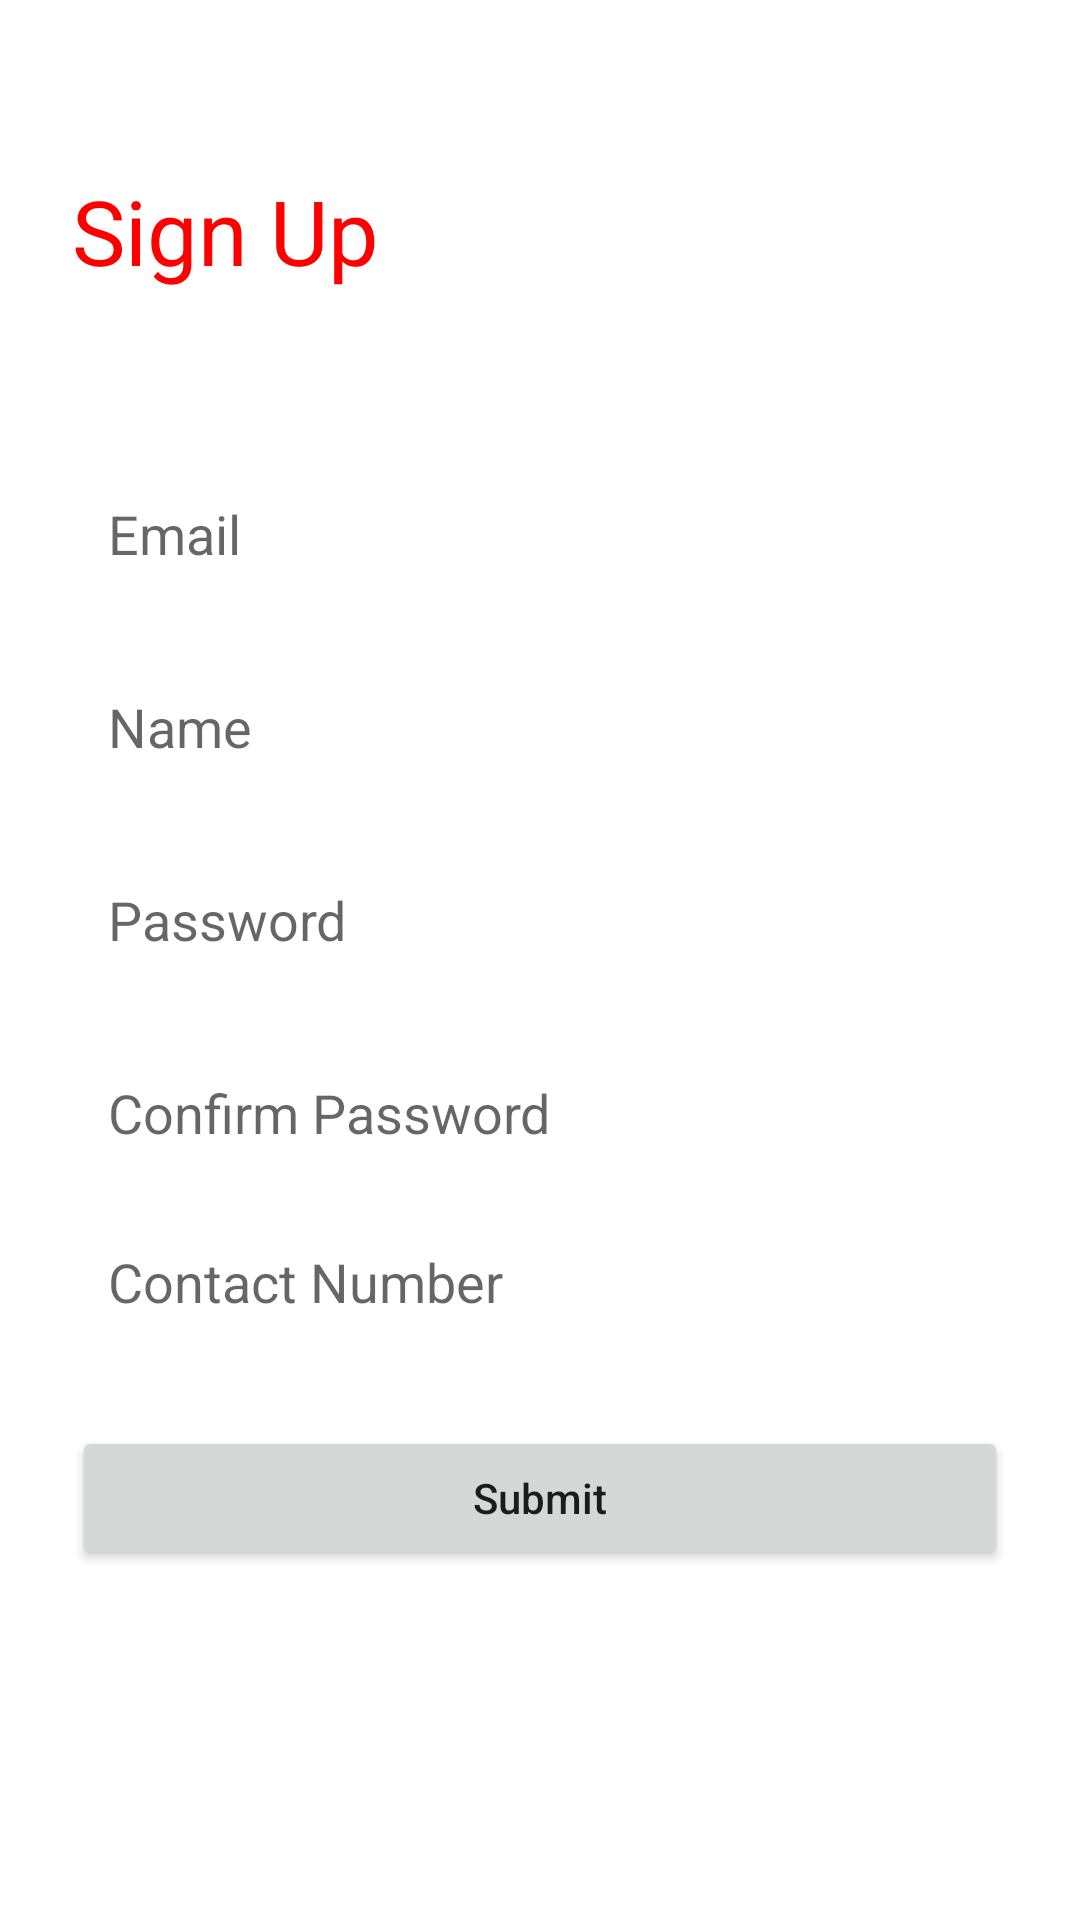

Reconstruct the res/layout file that produces this screen, plus the resources it refers to.
<!-- AndroidManifest.xml: application theme Theme.FoodApp -->
<!-- res/layout/activity_signup.xml -->
<?xml version="1.0" encoding="utf-8"?>
<androidx.constraintlayout.widget.ConstraintLayout xmlns:android="http://schemas.android.com/apk/res/android"
    xmlns:app="http://schemas.android.com/apk/res-auto"
    xmlns:tools="http://schemas.android.com/tools"
    android:layout_width="match_parent"
    android:layout_height="match_parent"
    tools:context=".SignupActivity">

    <EditText
        android:id="@+id/edit_email"
        android:layout_width="0dp"
        android:layout_height="wrap_content"
        android:layout_marginStart="24dp"
        android:layout_marginEnd="32dp"
        android:background="@drawable/shape_edit_text"
        android:ems="10"
        android:hint="Email"
        android:inputType="textPersonName"
        android:padding="12dp"
        app:layout_constraintBottom_toBottomOf="parent"
        app:layout_constraintEnd_toEndOf="parent"
        app:layout_constraintStart_toStartOf="parent"
        app:layout_constraintTop_toTopOf="parent"
        app:layout_constraintVertical_bias="0.26" />

    <EditText
        android:background="@drawable/shape_edit_text"
        android:id="@+id/edit_name"
        android:layout_width="0dp"
        android:layout_height="wrap_content"
        android:layout_marginTop="16dp"
        android:ems="10"
        android:hint="Name"
        android:inputType="textPersonName"
        android:padding="12dp"
        app:layout_constraintEnd_toEndOf="@+id/edit_email"
        app:layout_constraintStart_toStartOf="@+id/edit_email"
        app:layout_constraintTop_toBottomOf="@+id/edit_email" />

    <EditText
        android:background="@drawable/shape_edit_text"
        android:id="@+id/edit_pass"
        android:layout_width="0dp"
        android:layout_height="wrap_content"
        android:layout_marginTop="16dp"
        android:ems="10"
        android:hint="Password"
        android:inputType="textPersonName"
        android:padding="12dp"
        app:layout_constraintEnd_toEndOf="@+id/edit_name"
        app:layout_constraintHorizontal_bias="0.0"
        app:layout_constraintStart_toStartOf="@+id/edit_name"
        app:layout_constraintTop_toBottomOf="@+id/edit_name" />

    <EditText
        android:id="@+id/edit_cpass"
        android:layout_width="0dp"
        android:layout_height="wrap_content"
        android:layout_marginTop="16dp"
        android:background="@drawable/shape_edit_text"
        android:ems="10"
        android:hint="Confirm Password"
        android:inputType="textPersonName"
        android:padding="12dp"
        app:layout_constraintEnd_toEndOf="@+id/edit_pass"
        app:layout_constraintStart_toStartOf="@+id/edit_pass"
        app:layout_constraintTop_toBottomOf="@+id/edit_pass" />

    <Button
        android:id="@+id/buttonSumbit"
        android:layout_width="0dp"
        android:layout_height="wrap_content"
        android:layout_marginStart="24dp"
        android:layout_marginTop="24dp"
        android:layout_marginEnd="24dp"
        android:text="Submit"
        android:textAllCaps="false"
        app:layout_constraintEnd_toEndOf="parent"
        app:layout_constraintHorizontal_bias="0.0"
        app:layout_constraintStart_toStartOf="parent"
        app:layout_constraintTop_toBottomOf="@+id/edit_mb" />

    <EditText
        android:padding="12dp"
        android:background="@drawable/shape_edit_text"
        android:id="@+id/edit_mb"
        android:layout_width="0dp"
        android:layout_height="wrap_content"
        android:layout_marginStart="24dp"
        android:layout_marginTop="8dp"
        android:layout_marginEnd="24dp"
        android:ems="10"
        android:hint="Contact Number"
        android:inputType="textPersonName"
        app:layout_constraintEnd_toEndOf="parent"
        app:layout_constraintStart_toStartOf="parent"
        app:layout_constraintTop_toBottomOf="@+id/edit_cpass" />

    <TextView
        android:id="@+id/textView2"
        android:layout_width="wrap_content"
        android:layout_height="wrap_content"
        android:layout_marginStart="24dp"
        android:text="Sign Up"
        android:textColor="#f00"
        android:textSize="30sp"
        app:layout_constraintBottom_toTopOf="@+id/edit_email"
        app:layout_constraintStart_toStartOf="parent"
        app:layout_constraintTop_toTopOf="parent" />

</androidx.constraintlayout.widget.ConstraintLayout>
<!-- resources referenced by this layout -->
<resources>
  <style name="Theme.FoodApp" parent="Theme.MaterialComponents.DayNight.NoActionBar">
          
          <item name="colorPrimary">@color/purple_500</item>
          <item name="colorPrimaryVariant">@color/purple_700</item>
          <item name="colorOnPrimary">@color/white</item>
          
          <item name="colorSecondary">@color/teal_200</item>
          <item name="colorSecondaryVariant">@color/teal_700</item>
          <item name="colorOnSecondary">@color/black</item>
          
          <item name="android:statusBarColor" tools:targetApi="l">?attr/colorPrimaryVariant</item>
          
      </style>
  <color name="purple_500">#FF6200EE</color>
  <color name="purple_700">#FF3700B3</color>
  <color name="white">#FFFFFFFF</color>
  <color name="teal_200">#FF03DAC5</color>
  <color name="teal_700">#FF018786</color>
  <color name="black">#FF000000</color>
</resources>
